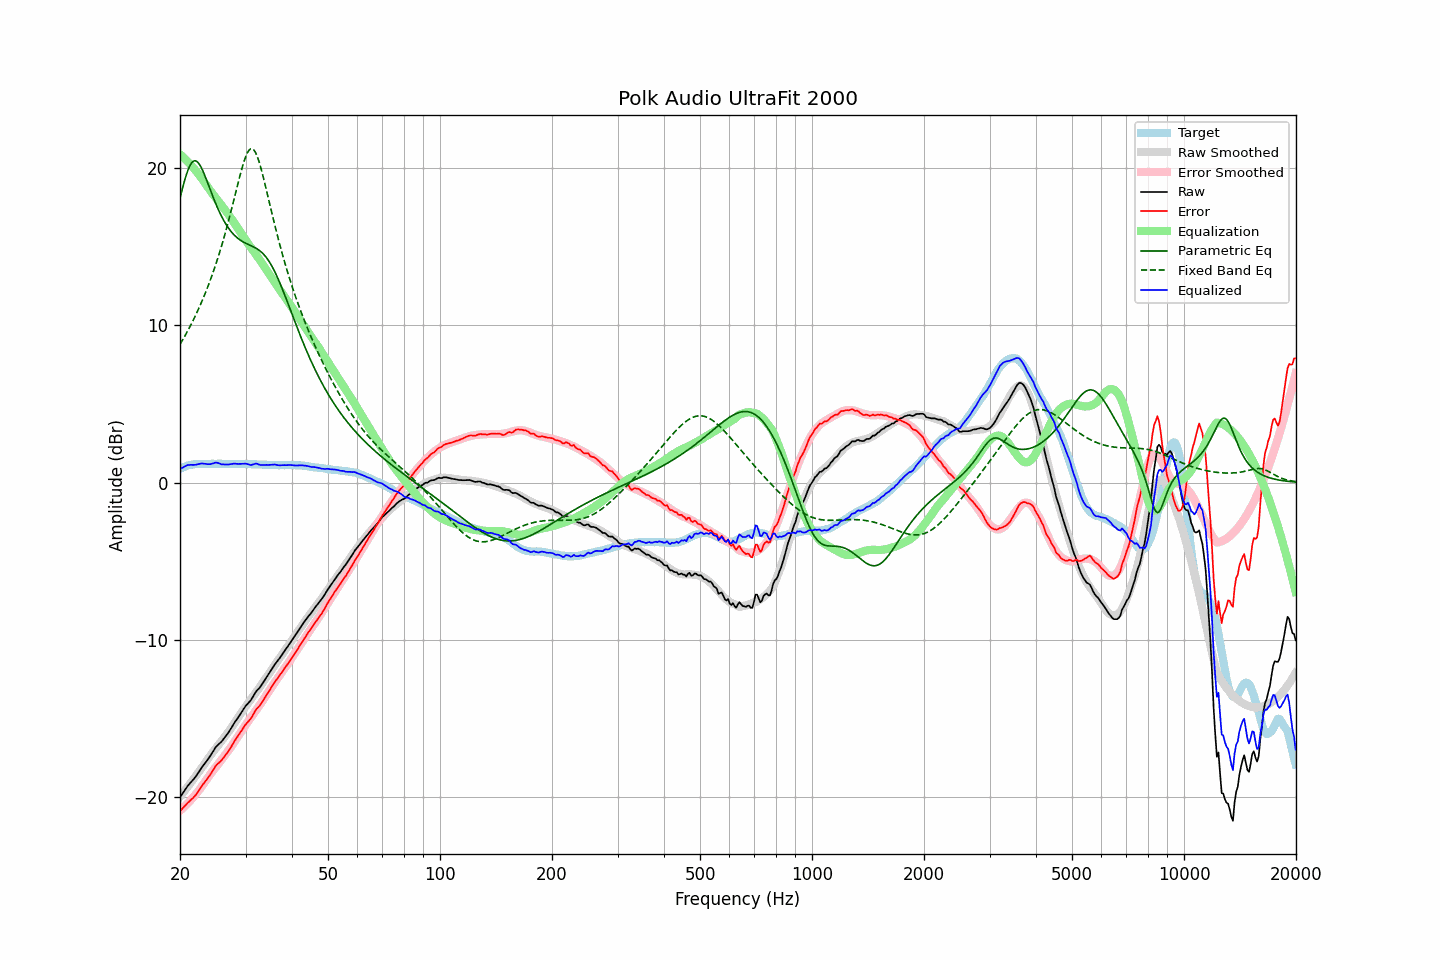

Source data for this figure (header and first rows):
frequency, raw, error, smoothed, error_smoothed, equalization, parametric_eq, fixed_band_eq, equalized_raw, equalized_smoothed, target
20.00, -20.04, -20.90, -19.99, -20.89, 20.89, 18.09, 8.79, 0.85, 0.90, 0.87
20.20, -19.89, -20.80, -19.86, -20.79, 20.79, 18.50, 8.96, 0.91, 0.93, 0.92
20.40, -19.72, -20.69, -19.73, -20.70, 20.70, 18.89, 9.13, 0.97, 0.97, 0.97
20.61, -19.58, -20.58, -19.60, -20.60, 20.60, 19.26, 9.31, 1.02, 1.00, 1.00
20.81, -19.42, -20.47, -19.46, -20.50, 20.50, 19.60, 9.50, 1.07, 1.03, 1.05
21.02, -19.28, -20.36, -19.33, -20.39, 20.39, 19.89, 9.69, 1.12, 1.06, 1.09
21.23, -19.17, -20.27, -19.20, -20.28, 20.28, 20.13, 9.88, 1.12, 1.09, 1.11
21.44, -19.04, -20.17, -19.06, -20.17, 20.17, 20.31, 10.08, 1.13, 1.11, 1.13
21.66, -18.94, -20.09, -18.92, -20.06, 20.06, 20.42, 10.28, 1.12, 1.13, 1.15
21.87, -18.81, -19.97, -18.79, -19.94, 19.94, 20.47, 10.49, 1.12, 1.15, 1.16
22.09, -18.68, -19.86, -18.65, -19.81, 19.81, 20.46, 10.70, 1.13, 1.17, 1.18
22.31, -18.52, -19.71, -18.51, -19.69, 19.69, 20.38, 10.92, 1.16, 1.18, 1.19
22.54, -18.38, -19.57, -18.37, -19.56, 19.56, 20.26, 11.15, 1.18, 1.19, 1.19
22.76, -18.22, -19.40, -18.23, -19.42, 19.42, 20.08, 11.38, 1.20, 1.19, 1.19
22.99, -18.07, -19.25, -18.09, -19.28, 19.28, 19.88, 11.62, 1.21, 1.19, 1.18
23.22, -17.94, -19.12, -17.94, -19.13, 19.13, 19.64, 11.86, 1.19, 1.19, 1.18
23.45, -17.80, -18.97, -17.79, -18.98, 18.98, 19.39, 12.12, 1.19, 1.19, 1.18
23.69, -17.67, -18.86, -17.64, -18.83, 18.83, 19.12, 12.38, 1.17, 1.19, 1.19
23.92, -17.52, -18.71, -17.50, -18.69, 18.69, 18.85, 12.64, 1.16, 1.19, 1.19
24.16, -17.37, -18.56, -17.35, -18.55, 18.55, 18.58, 12.92, 1.17, 1.19, 1.19
24.40, -17.20, -18.40, -17.22, -18.41, 18.41, 18.31, 13.20, 1.20, 1.19, 1.20
24.65, -17.05, -18.24, -17.08, -18.27, 18.27, 18.05, 13.50, 1.22, 1.19, 1.19
24.89, -16.87, -18.06, -16.95, -18.14, 18.14, 17.80, 13.80, 1.27, 1.19, 1.19
25.14, -16.76, -17.94, -16.82, -18.01, 18.01, 17.56, 14.11, 1.26, 1.19, 1.19
25.39, -16.65, -17.85, -16.69, -17.89, 17.89, 17.33, 14.43, 1.23, 1.19, 1.20
25.65, -16.57, -17.77, -16.56, -17.75, 17.75, 17.11, 14.76, 1.19, 1.19, 1.20
25.91, -16.47, -17.66, -16.43, -17.62, 17.62, 16.90, 15.10, 1.15, 1.19, 1.19
26.16, -16.33, -17.52, -16.29, -17.49, 17.49, 16.71, 15.45, 1.15, 1.19, 1.19
26.43, -16.20, -17.39, -16.16, -17.35, 17.35, 16.53, 15.82, 1.15, 1.19, 1.19
26.69, -16.07, -17.25, -16.03, -17.21, 17.21, 16.37, 16.19, 1.15, 1.19, 1.19
26.96, -15.93, -17.12, -15.89, -17.07, 17.07, 16.21, 16.57, 1.15, 1.19, 1.19
27.23, -15.77, -16.96, -15.75, -16.93, 16.93, 16.07, 16.96, 1.16, 1.18, 1.19
27.50, -15.61, -16.80, -15.60, -16.78, 16.78, 15.94, 17.36, 1.18, 1.18, 1.19
27.77, -15.43, -16.61, -15.45, -16.63, 16.63, 15.82, 17.77, 1.19, 1.18, 1.18
28.05, -15.27, -16.44, -15.29, -16.47, 16.47, 15.72, 18.18, 1.21, 1.18, 1.18
28.33, -15.13, -16.29, -15.14, -16.32, 16.32, 15.62, 18.59, 1.19, 1.18, 1.17
28.62, -14.98, -16.15, -14.98, -16.16, 16.16, 15.54, 19.00, 1.18, 1.18, 1.17
28.90, -14.83, -16.00, -14.83, -16.01, 16.01, 15.46, 19.41, 1.18, 1.18, 1.18
29.19, -14.67, -15.83, -14.68, -15.85, 15.85, 15.39, 19.79, 1.19, 1.17, 1.17
29.48, -14.51, -15.68, -14.53, -15.70, 15.70, 15.33, 20.16, 1.19, 1.17, 1.18
29.78, -14.35, -15.52, -14.38, -15.55, 15.55, 15.27, 20.48, 1.20, 1.17, 1.17
30.08, -14.20, -15.38, -14.23, -15.40, 15.40, 15.22, 20.77, 1.20, 1.17, 1.18
30.38, -14.09, -15.26, -14.09, -15.26, 15.26, 15.17, 20.99, 1.17, 1.17, 1.17
30.68, -13.98, -15.15, -13.95, -15.12, 15.12, 15.12, 21.15, 1.14, 1.17, 1.17
30.99, -13.87, -15.04, -13.81, -14.98, 14.98, 15.08, 21.23, 1.11, 1.17, 1.17
31.30, -13.70, -14.86, -13.67, -14.84, 14.84, 15.03, 21.23, 1.14, 1.16, 1.16
31.61, -13.53, -14.69, -13.53, -14.69, 14.69, 14.98, 21.15, 1.17, 1.16, 1.16
31.93, -13.35, -14.51, -13.39, -14.55, 14.55, 14.92, 20.99, 1.20, 1.16, 1.16
32.24, -13.21, -14.36, -13.25, -14.41, 14.41, 14.86, 20.76, 1.19, 1.15, 1.15
32.57, -13.12, -14.27, -13.11, -14.26, 14.26, 14.79, 20.47, 1.14, 1.15, 1.15
32.89, -13.00, -14.14, -12.97, -14.11, 14.11, 14.71, 20.13, 1.11, 1.14, 1.15
33.22, -12.85, -13.98, -12.82, -13.96, 13.96, 14.62, 19.76, 1.11, 1.14, 1.14
33.55, -12.68, -13.82, -12.67, -13.80, 13.80, 14.52, 19.35, 1.12, 1.13, 1.14
33.89, -12.53, -13.66, -12.51, -13.64, 13.64, 14.41, 18.93, 1.12, 1.13, 1.13
34.23, -12.37, -13.50, -12.36, -13.49, 13.49, 14.28, 18.50, 1.12, 1.13, 1.13
34.57, -12.22, -13.33, -12.21, -13.33, 13.33, 14.13, 18.07, 1.12, 1.12, 1.12
34.92, -12.06, -13.18, -12.06, -13.18, 13.18, 13.97, 17.63, 1.12, 1.12, 1.12
35.27, -11.90, -13.01, -11.92, -13.03, 13.03, 13.80, 17.20, 1.13, 1.11, 1.11
35.62, -11.75, -12.86, -11.77, -12.88, 12.88, 13.61, 16.78, 1.13, 1.11, 1.11
35.97, -11.57, -12.68, -11.61, -12.72, 12.72, 13.41, 16.36, 1.15, 1.11, 1.11
... 635 more rows
